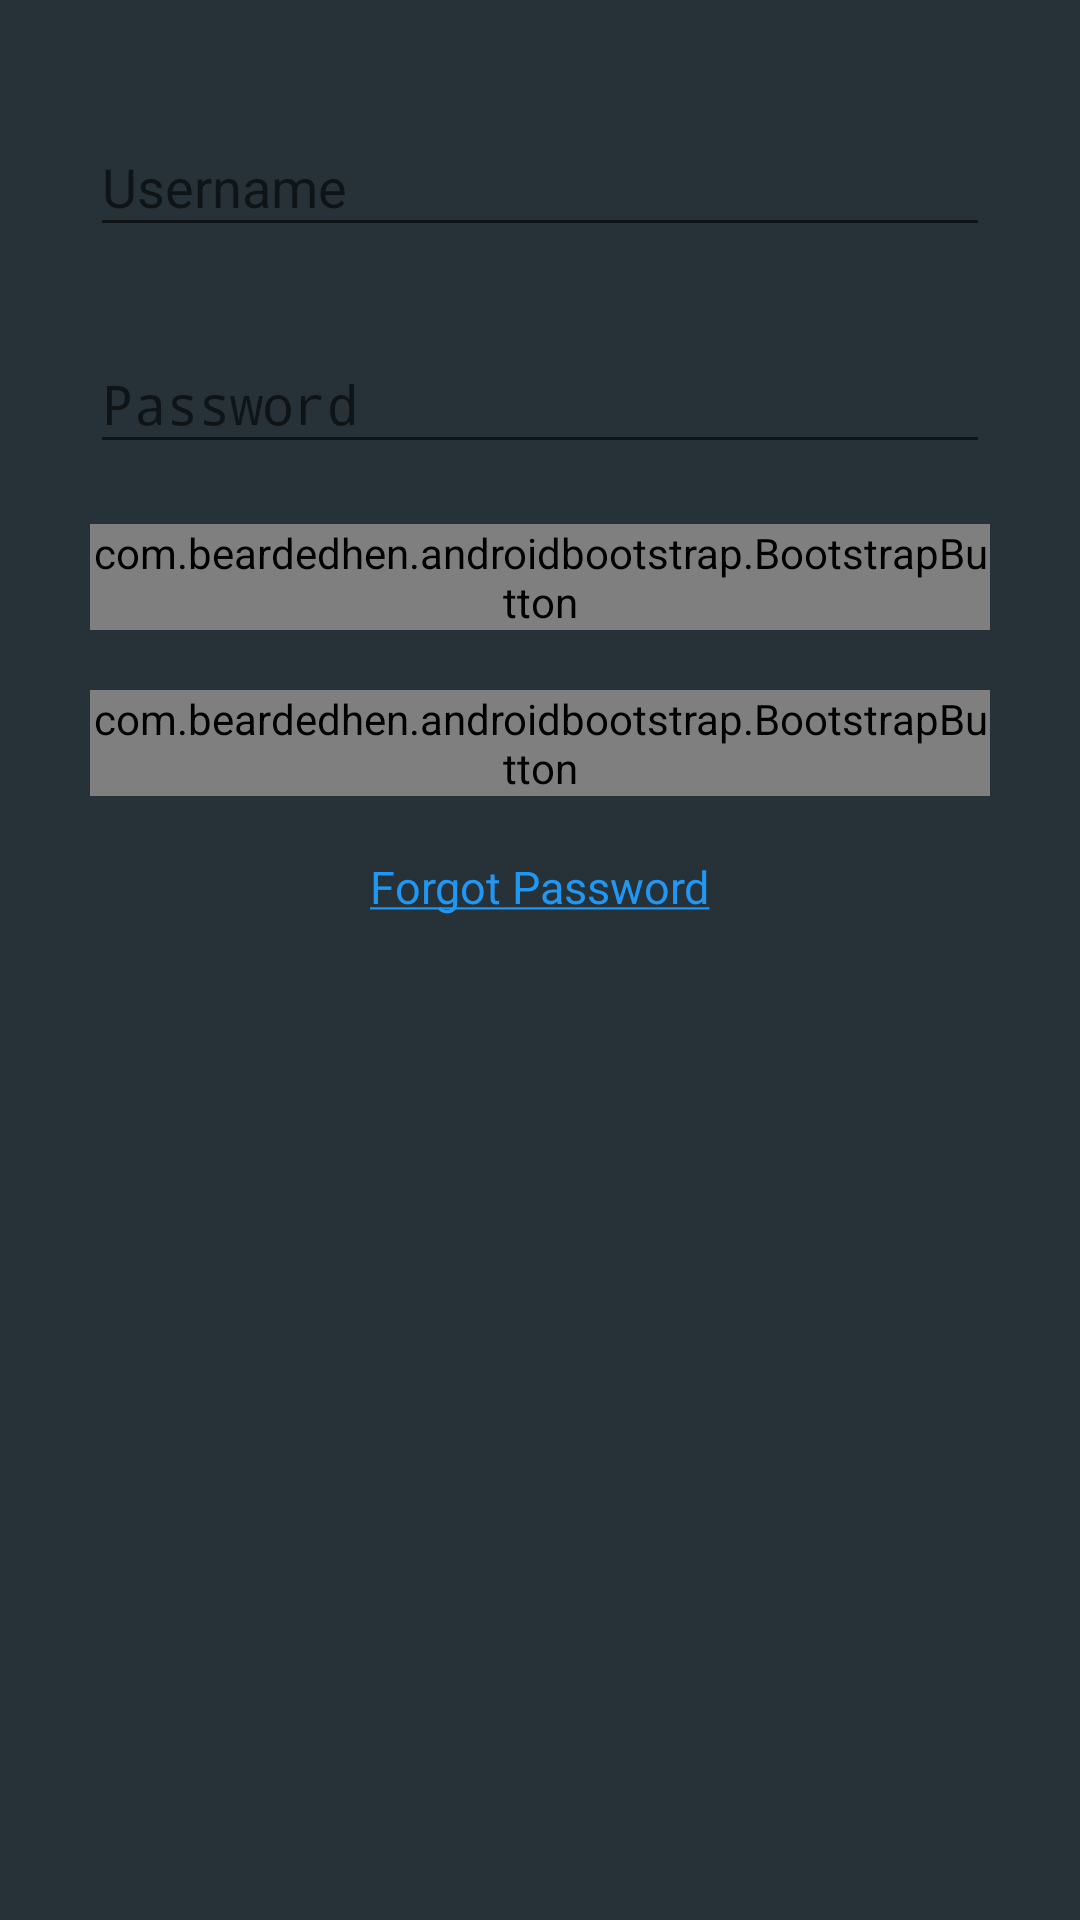

Layout XML and referenced resources for this Android screen:
<!-- AndroidManifest.xml: application theme AppTheme -->
<!-- res/layout/activity_login.xml -->
<?xml version="1.0" encoding="utf-8"?>
<LinearLayout xmlns:android="http://schemas.android.com/apk/res/android"
    xmlns:app="http://schemas.android.com/apk/res-auto"
    xmlns:tools="http://schemas.android.com/tools"
    android:layout_width="match_parent"
    android:layout_height="match_parent"
    android:background="@color/backgrounds"
    android:focusableInTouchMode="true"
    android:orientation="vertical"
    android:padding="20dp"
    tools:context="com.kys.kyspartners.Activity.LoginActivity">

    <ScrollView
        android:layout_width="match_parent"
        android:layout_height="match_parent">

        <LinearLayout
            android:layout_width="match_parent"
            android:layout_height="match_parent"
            android:orientation="vertical">

            <android.support.design.widget.TextInputLayout
                android:layout_width="match_parent"
                android:layout_height="wrap_content"
                android:layout_margin="10dp"
                android:hint="Username">

                <EditText
                    android:id="@+id/edit_username"
                    android:layout_width="match_parent"
                    android:layout_height="wrap_content"
                    android:singleLine="true"
                    android:textColor="#fff" />
            </android.support.design.widget.TextInputLayout>

            <android.support.design.widget.TextInputLayout
                android:layout_width="match_parent"
                android:layout_height="wrap_content"
                android:layout_margin="10dp"
                android:hint="Password">

                <EditText
                    android:id="@+id/edit_pass"
                    android:layout_width="match_parent"
                    android:layout_height="wrap_content"
                    android:inputType="textPassword"
                    android:singleLine="true"
                    android:textColor="#fff" />
            </android.support.design.widget.TextInputLayout>

            <RelativeLayout
                android:layout_width="match_parent"
                android:layout_height="wrap_content">

                <com.beardedhen.androidbootstrap.BootstrapButton
                    android:id="@+id/btnLog"
                    android:layout_width="wrap_content"
                    android:layout_height="wrap_content"
                    android:layout_centerHorizontal="true"
                    android:layout_margin="10dp"
                    android:onClick="LoginUser"
                    android:tag="login"
                    app:bootstrapBrand="primary"
                    app:bootstrapSize="lg"
                    app:bootstrapText="Login"
                    app:roundedCorners="true" />

                <com.beardedhen.androidbootstrap.BootstrapButton
                    android:id="@+id/btnHave"
                    android:layout_width="wrap_content"
                    android:layout_height="wrap_content"
                    android:layout_below="@+id/btnLog"
                    android:layout_centerHorizontal="true"
                    android:layout_margin="10dp"
                    android:onClick="DontHaveAccount"
                    app:bootstrapBrand="primary"
                    app:bootstrapSize="lg"
                    app:bootstrapText="I don't have an account"
                    app:roundedCorners="true"
                    app:showOutline="true" />

                <TextView
                    android:layout_width="wrap_content"
                    android:layout_height="wrap_content"
                    android:layout_below="@+id/btnHave"
                    android:layout_centerHorizontal="true"
                    android:layout_margin="10dp"
                    android:onClick="ForgotPassword"
                    android:text="@string/forgot"
                    android:textColor="@color/colorAccent"
                    android:textSize="15sp" />
            </RelativeLayout>
        </LinearLayout>
    </ScrollView>
</LinearLayout>
<!-- resources referenced by this layout -->
<resources>
  <color name="backgrounds">#263238</color>
  <color name="colorAccent">#2196F3</color>
  <string name="forgot"><u>Forgot Password</u></string>
  <style name="AppTheme" parent="Theme.AppCompat.Light.DarkActionBar">
          
          <item name="colorPrimary">@color/colorPrimary</item>
          <item name="colorPrimaryDark">@color/colorPrimaryDark</item>
          <item name="colorAccent">@color/colorAccent</item>
      </style>
  <color name="colorPrimary">#263238</color>
  <color name="colorPrimaryDark">#37474F</color>
</resources>
